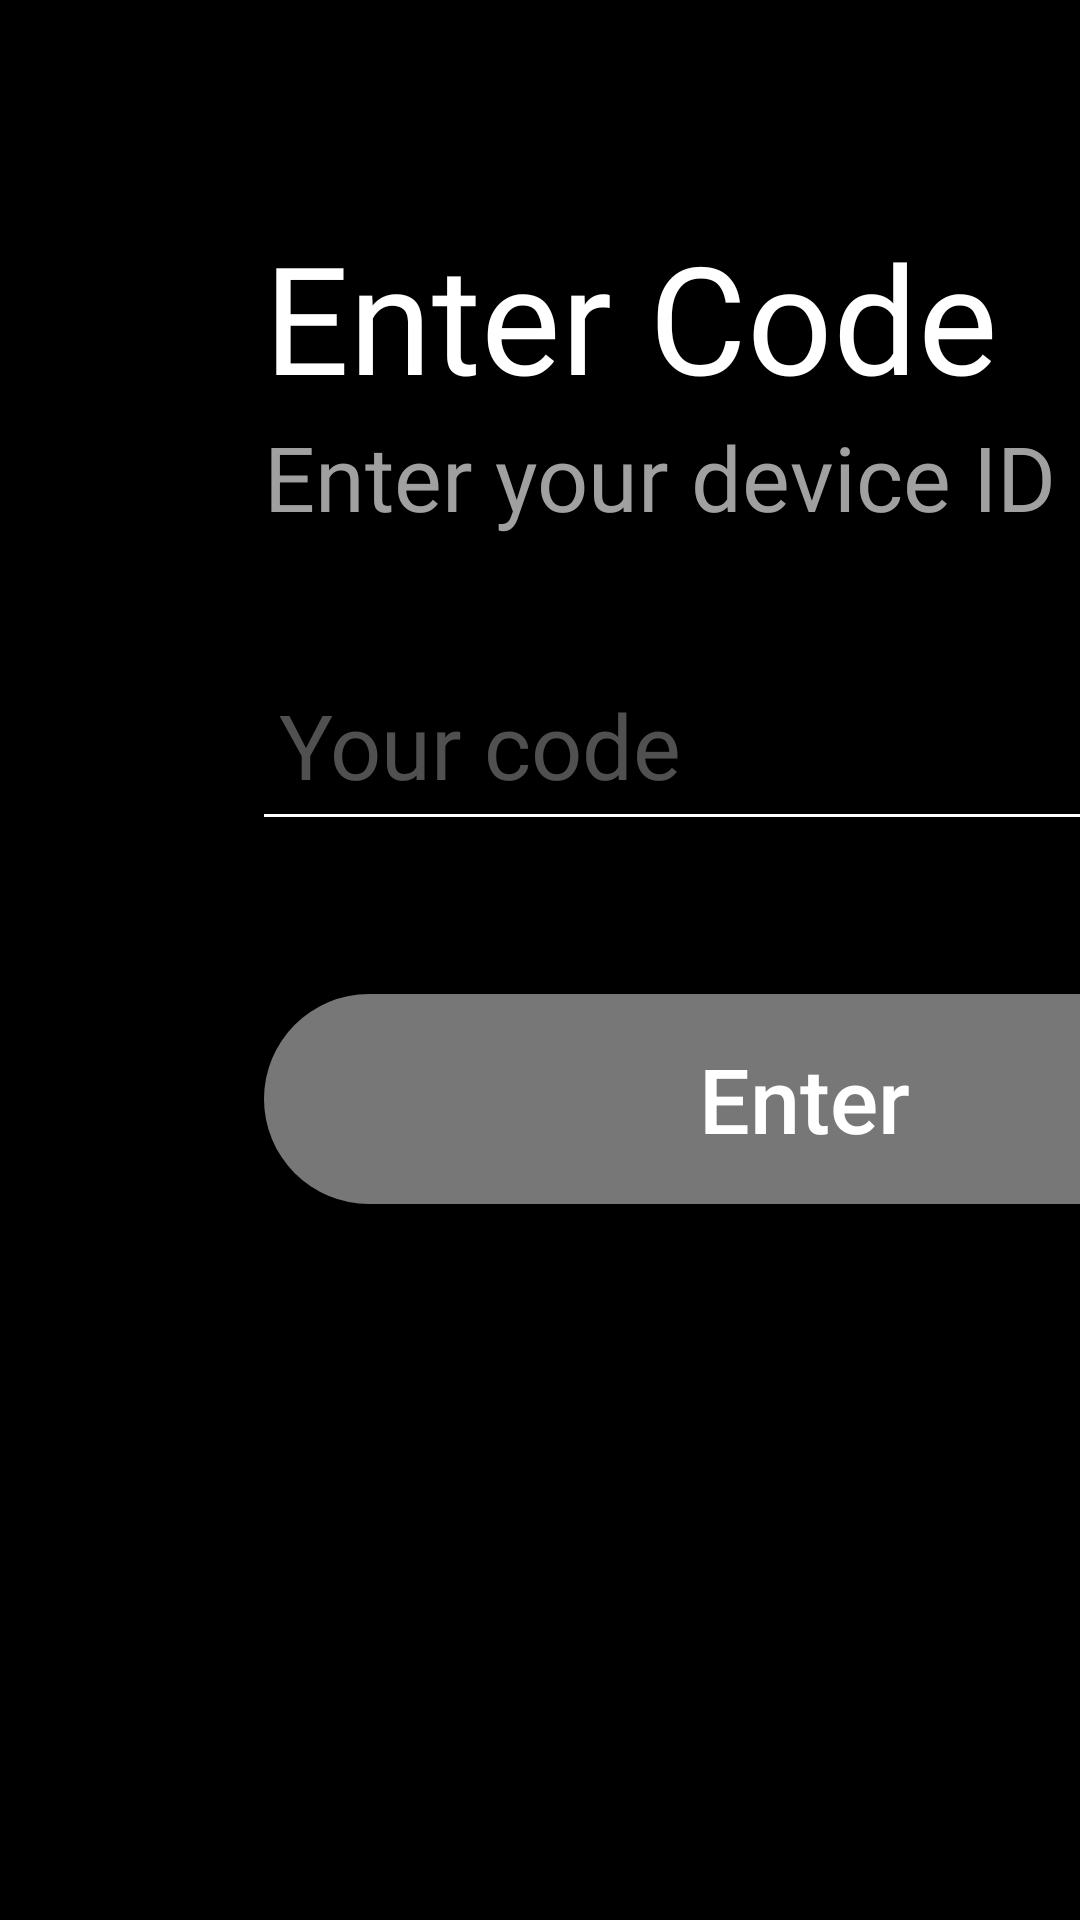

This screen was rendered from an Android layout file. Write that file and the resources it references.
<!-- AndroidManifest.xml: activity theme Theme.AppCompat.Light.NoActionBar -->
<!-- res/layout/activity_main.xml -->
<?xml version="1.0" encoding="utf-8"?>
<androidx.constraintlayout.widget.ConstraintLayout xmlns:android="http://schemas.android.com/apk/res/android"
    xmlns:app="http://schemas.android.com/apk/res-auto"
    xmlns:tools="http://schemas.android.com/tools"
    android:layout_width="match_parent"
    android:layout_height="match_parent"
    android:background="#000"
    tools:context=".MainActivity">

    <LinearLayout
        android:layout_width="wrap_content"
        android:layout_height="wrap_content"
        android:layout_marginStart="88dp"
        android:layout_marginTop="72dp"
        android:orientation="vertical"
        app:layout_constraintLeft_toLeftOf="parent"
        app:layout_constraintTop_toTopOf="parent">

        <TextView
            android:id="@+id/tvEnterCode"
            android:layout_width="wrap_content"
            android:layout_height="wrap_content"
            android:fontFamily="@font/poppins_medium"
            android:text="@string/enter_code"
            android:textColor="#fff"
            android:textSize="50sp" />

        <TextView
            android:id="@+id/tvEnterDeviceId"
            android:layout_width="wrap_content"
            android:layout_height="wrap_content"
            android:fontFamily="@font/poppins_regular"
            android:text="@string/enter_your_device_id"
            android:textColor="#A0A0A0"
            android:textSize="30sp" />

        <EditText
            android:id="@+id/edtCode"
            android:layout_width="400dp"
            android:layout_height="wrap_content"
            android:layout_marginTop="44dp"
            android:layout_marginBottom="58dp"
            android:background="@drawable/edt_code_selector"
            android:focusable="true"
            android:focusableInTouchMode="true"
            android:fontFamily="@font/poppins_regular"
            android:hint="@string/your_code"
            android:importantForAutofill="no"
            android:inputType="text"
            android:nextFocusDown="@id/btnEnter"
            android:privateImeOptions="horizontalAlignment=right"
            android:textColor="#fff"
            android:textColorHint="#80A0A0A0"
            android:textSize="30sp" />

        <Button
            android:id="@+id/btnEnter"
            android:layout_width="360dp"
            android:layout_height="70dp"
            android:background="@drawable/btn_enter_selector"
            android:text="@string/enter"
            android:textAllCaps="false"
            android:textColor="#fff"
            android:textSize="30sp" />


    </LinearLayout>
</androidx.constraintlayout.widget.ConstraintLayout>
<!-- resources referenced by this layout -->
<resources>
  <!-- drawable btn_enter_selector (drawable) -->
  <?xml version="1.0" encoding="utf-8"?>
  <selector xmlns:android="http://schemas.android.com/apk/res/android">
      <item android:drawable="@drawable/btn_enter_focus" android:state_focused="true" />
      <item android:drawable="@drawable/btn_enter_default" />
  </selector>
  <!-- drawable edt_code_selector (drawable) -->
  <?xml version="1.0" encoding="utf-8"?>
  <selector xmlns:android="http://schemas.android.com/apk/res/android">
      <item android:drawable="@drawable/edt_border_focus" android:state_focused="true" />
      <item android:drawable="@drawable/edt_border_default" />
  </selector>
  <string name="enter">Enter</string>
  <string name="enter_code">Enter Code</string>
  <string name="enter_your_device_id">Enter your device ID</string>
  <string name="your_code">Your code</string>
  <!-- drawable btn_enter_focus (drawable) -->
  <?xml version="1.0" encoding="utf-8"?>
  <shape xmlns:android="http://schemas.android.com/apk/res/android">
      <corners android:radius="40dp" />
      <solid android:color="#933FFE" />
  
  </shape>
  <!-- drawable btn_enter_default (drawable) -->
  <?xml version="1.0" encoding="utf-8"?>
  <shape xmlns:android="http://schemas.android.com/apk/res/android">
      <corners android:radius="40dp" />
      <solid android:color="#777777" />
  </shape>
  <!-- drawable edt_border_focus (drawable) -->
  <?xml version="1.0" encoding="utf-8"?>
  <layer-list xmlns:android="http://schemas.android.com/apk/res/android">
      <item
          android:bottom="1dp"
          android:left="-2dp"
          android:right="-2dp"
          android:top="-2dp">
          <shape android:shape="rectangle">
              <stroke
                  android:width="1dp"
                  android:color="#933FFE" />
  
              <solid android:color="#00FFFFFF" />
  
              <padding
                  android:bottom="5dp"
                  android:left="5dp"
                  android:right="5dp"
                  android:top="5dp" />
          </shape>
      </item>
  </layer-list>
  <!-- drawable edt_border_default (drawable) -->
  <?xml version="1.0" encoding="utf-8"?>
  <layer-list xmlns:android="http://schemas.android.com/apk/res/android">
      <item
          android:bottom="1dp"
          android:left="-2dp"
          android:right="-2dp"
          android:top="-2dp">
          <shape android:shape="rectangle">
              <stroke
                  android:width="1dp"
                  android:color="#fff" />
  
              <solid android:color="#00FFFFFF" />
  
              <padding
                  android:bottom="5dp"
                  android:left="5dp"
                  android:right="5dp"
                  android:top="5dp" />
          </shape>
      </item>
  </layer-list>
</resources>
